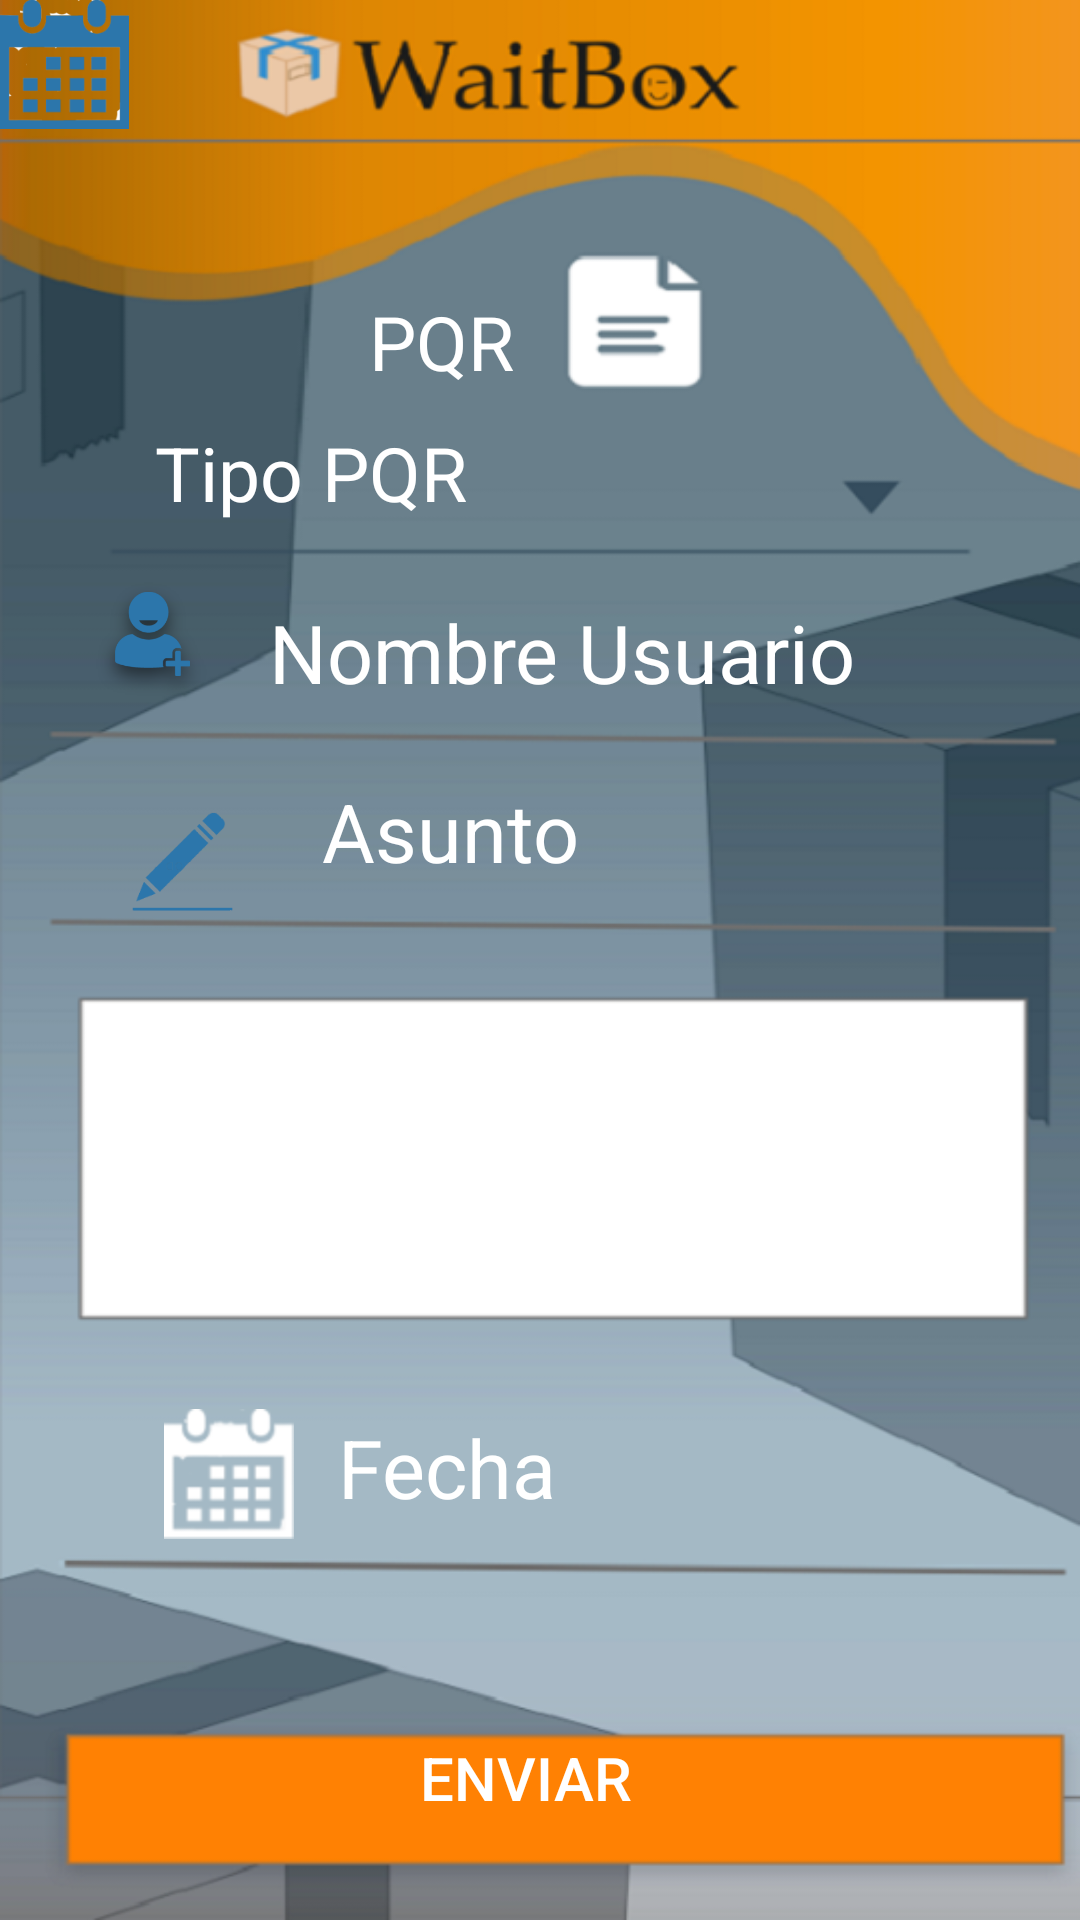

The Android layout XML behind this screen, and the referenced resources:
<!-- AndroidManifest.xml: application theme Theme.WaitBox -->
<!-- res/layout/activity_p_q_r.xml -->
<?xml version="1.0" encoding="utf-8"?>
<androidx.constraintlayout.widget.ConstraintLayout xmlns:android="http://schemas.android.com/apk/res/android"
    xmlns:app="http://schemas.android.com/apk/res-auto"
    xmlns:tools="http://schemas.android.com/tools"
    android:layout_width="match_parent"
    android:layout_height="match_parent"
    android:background="@drawable/grupo_91_2"
    tools:context=".PQR">

    <TextView
        android:id="@+id/textView"
        android:layout_width="wrap_content"
        android:layout_height="wrap_content"
        android:text="PQR"
        android:textColor="@color/white"
        android:textSize="25dp"
        app:layout_constraintBottom_toBottomOf="parent"
        app:layout_constraintEnd_toEndOf="parent"
        app:layout_constraintHorizontal_bias="0.395"
        app:layout_constraintStart_toStartOf="parent"
        app:layout_constraintTop_toTopOf="parent"
        app:layout_constraintVertical_bias="0.16" />

    <TextView
        android:id="@+id/textView2"
        android:layout_width="wrap_content"
        android:layout_height="wrap_content"
        android:text="Tipo PQR"
        android:textColor="@color/white"
        android:textSize="25dp"
        app:layout_constraintBottom_toBottomOf="parent"
        app:layout_constraintEnd_toEndOf="parent"
        app:layout_constraintHorizontal_bias="0.202"
        app:layout_constraintStart_toStartOf="parent"
        app:layout_constraintTop_toTopOf="parent"
        app:layout_constraintVertical_bias="0.232" />

    <TextView
        android:id="@+id/textView3"
        android:layout_width="wrap_content"
        android:layout_height="wrap_content"
        android:text="Asunto"
        android:textColor="@color/white"
        android:textSize="27dp"
        app:layout_constraintBottom_toBottomOf="parent"
        app:layout_constraintEnd_toEndOf="parent"
        app:layout_constraintHorizontal_bias="0.392"
        app:layout_constraintStart_toStartOf="parent"
        app:layout_constraintTop_toTopOf="parent"
        app:layout_constraintVertical_bias="0.429" />

    <TextView
        android:id="@+id/textView7"
        android:layout_width="wrap_content"
        android:layout_height="wrap_content"
        android:text="Fecha"
        android:textColor="@color/white"
        android:textSize="27dp"
        app:layout_constraintBottom_toBottomOf="parent"
        app:layout_constraintEnd_toEndOf="parent"
        app:layout_constraintHorizontal_bias="0.392"
        app:layout_constraintStart_toStartOf="parent"
        app:layout_constraintTop_toTopOf="parent"
        app:layout_constraintVertical_bias="0.78" />

    <TextView
        android:id="@+id/textView6"
        android:layout_width="wrap_content"
        android:layout_height="wrap_content"
        android:text="Nombre Usuario"
        android:textColor="@color/white"
        android:textSize="27dp"
        app:layout_constraintBottom_toBottomOf="parent"
        app:layout_constraintEnd_toEndOf="parent"
        app:layout_constraintHorizontal_bias="0.545"
        app:layout_constraintStart_toStartOf="parent"
        app:layout_constraintTop_toTopOf="parent"
        app:layout_constraintVertical_bias="0.33" />

    <ImageView
        android:id="@+id/imageView7"
        android:layout_width="wrap_content"
        android:layout_height="wrap_content"
        app:layout_constraintBottom_toBottomOf="parent"
        app:layout_constraintEnd_toEndOf="parent"
        app:layout_constraintHorizontal_bias="0.173"
        app:layout_constraintStart_toStartOf="parent"
        app:layout_constraintTop_toTopOf="parent"
        app:layout_constraintVertical_bias="0.787"
        app:srcCompat="@drawable/calendarioapp_1" />

    <Button
        android:id="@+id/button2"
        android:layout_width="388dp"
        android:layout_height="55dp"
        android:background="@android:color/transparent"
        android:text="Enviar"
        android:textColor="#FFFFFF"
        android:textSize="20sp"
        app:layout_constraintBottom_toBottomOf="parent"
        app:layout_constraintEnd_toEndOf="parent"
        app:layout_constraintHorizontal_bias="0.695"
        app:layout_constraintStart_toStartOf="parent"
        app:layout_constraintTop_toTopOf="parent"
        app:layout_constraintVertical_bias="0.966" />

    <ImageView
        android:id="@+id/imageView19"
        android:layout_width="wrap_content"
        android:layout_height="wrap_content"
        app:layout_constraintBottom_toBottomOf="parent"
        app:layout_constraintEnd_toEndOf="parent"
        app:layout_constraintHorizontal_bias="0.093"
        app:layout_constraintStart_toStartOf="parent"
        app:layout_constraintTop_toTopOf="parent"
        app:layout_constraintVertical_bias="0.375"
        app:srcCompat="@drawable/componente_5_3" />

    <ImageView
        android:id="@+id/imageView20"
        android:layout_width="wrap_content"
        android:layout_height="wrap_content"
        app:srcCompat="@drawable/calendario"
        tools:layout_editor_absoluteX="64dp"
        tools:layout_editor_absoluteY="593dp" />

</androidx.constraintlayout.widget.ConstraintLayout>
<!-- resources referenced by this layout -->
<resources>
  <!-- drawable calendario: png bitmap (drawable-hdpi, 4036 bytes) -->
  <!-- drawable calendarioapp_1: png bitmap (drawable-hdpi, 3541 bytes) -->
  <!-- drawable componente_5_3: png bitmap (drawable-hdpi, 5525 bytes) -->
  <!-- drawable grupo_91_2: png bitmap (drawable-hdpi, 93879 bytes) -->
  <style name="Theme.WaitBox" parent="Theme.AppCompat.NoActionBar">
          
          <item name="colorPrimary">@color/purple_500</item>
          <item name="colorPrimaryDark">@color/purple_700</item>
          <item name="colorAccent">@color/teal_200</item>
  
          
      </style>
  <!-- not gathered from this repository: default colours our renderer supplied (Android Studio template values) -->
  <color name="purple_500">#FF6200EE</color>
  <color name="purple_700">#FF3700B3</color>
  <color name="teal_200">#FF03DAC5</color>
  <color name="white">#FFFFFFFF</color>
</resources>
